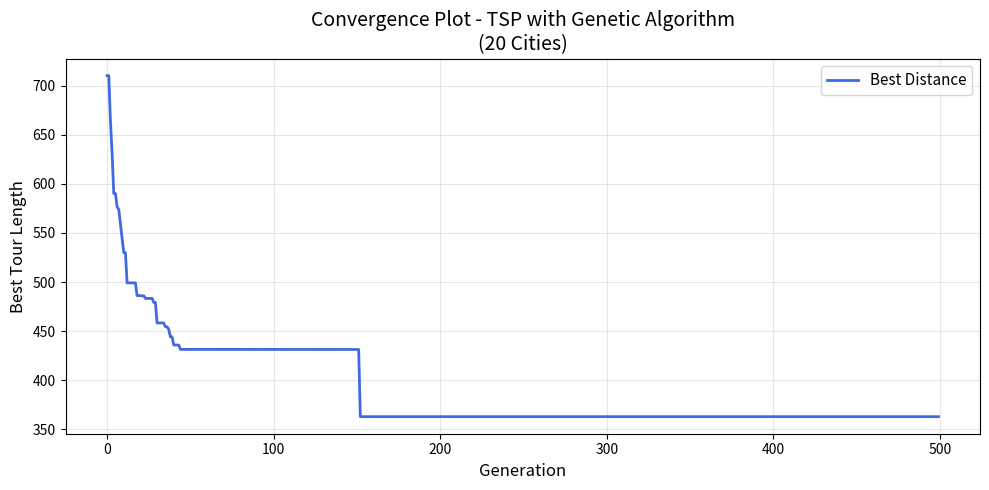
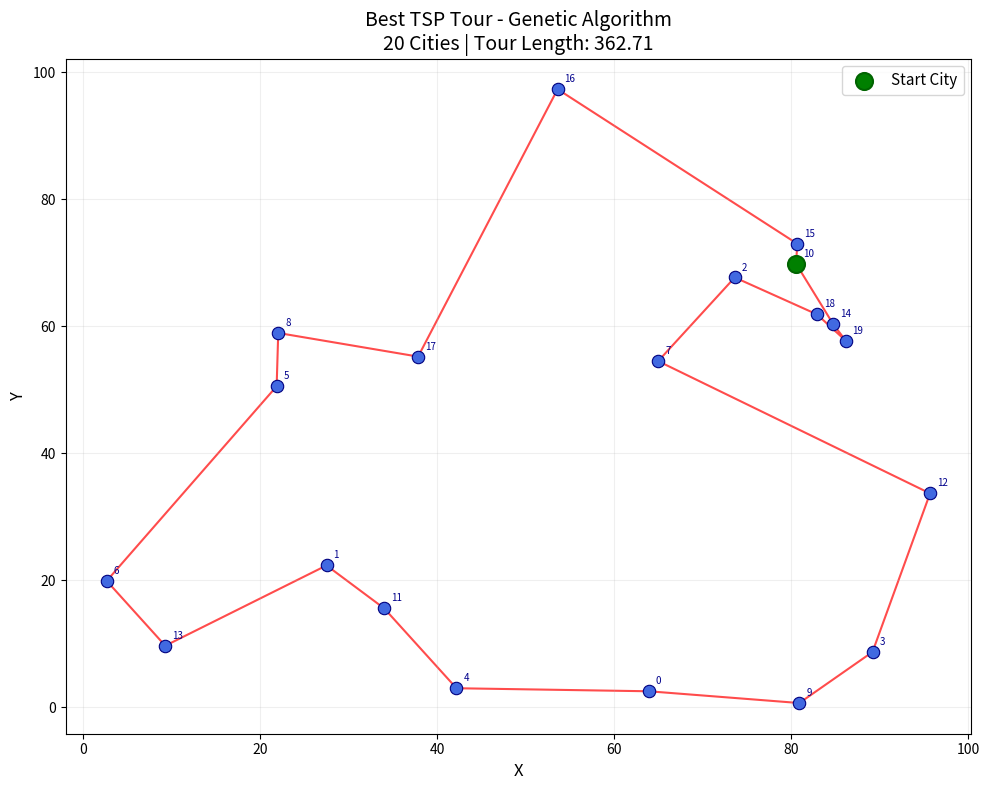
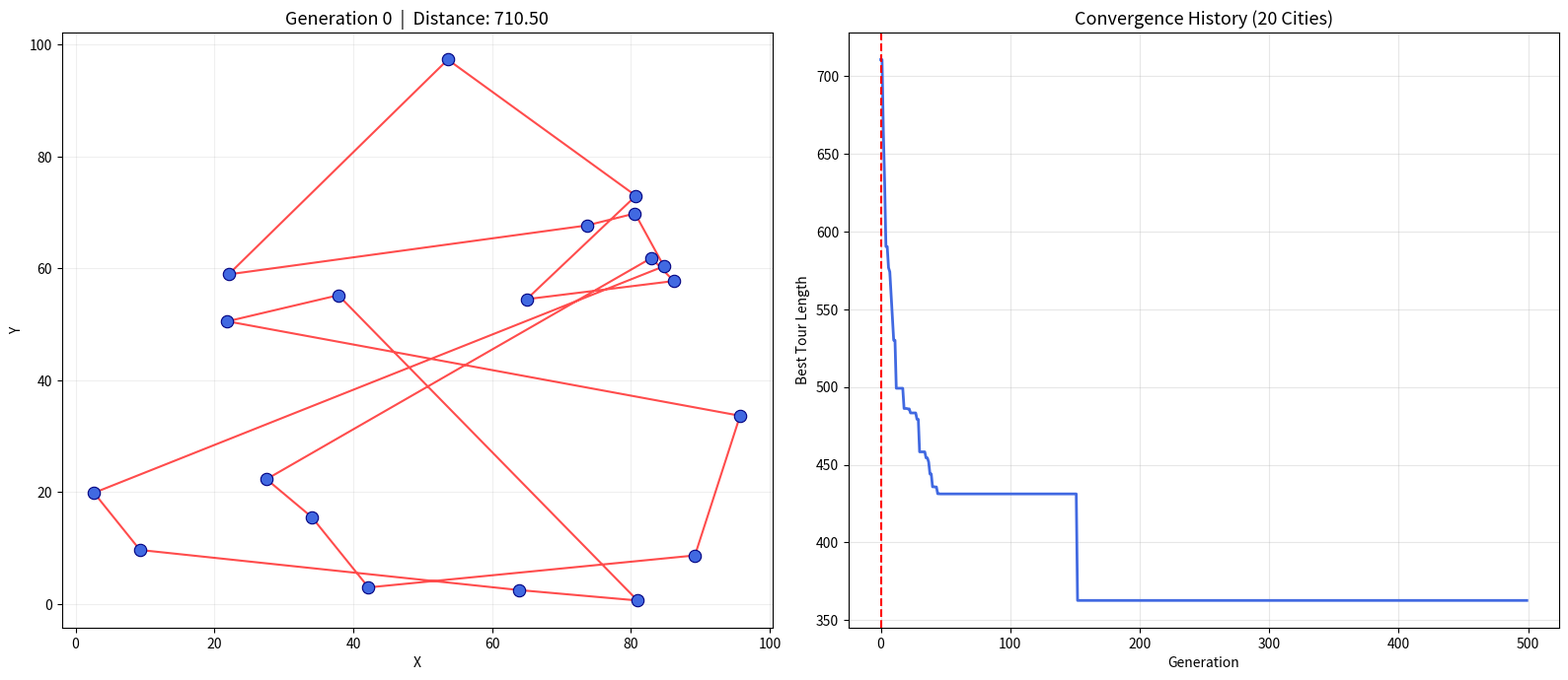
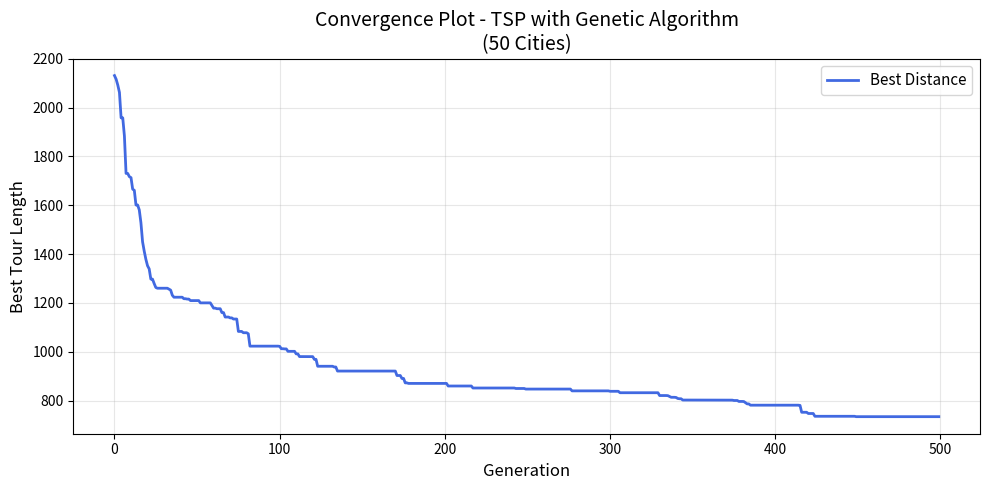
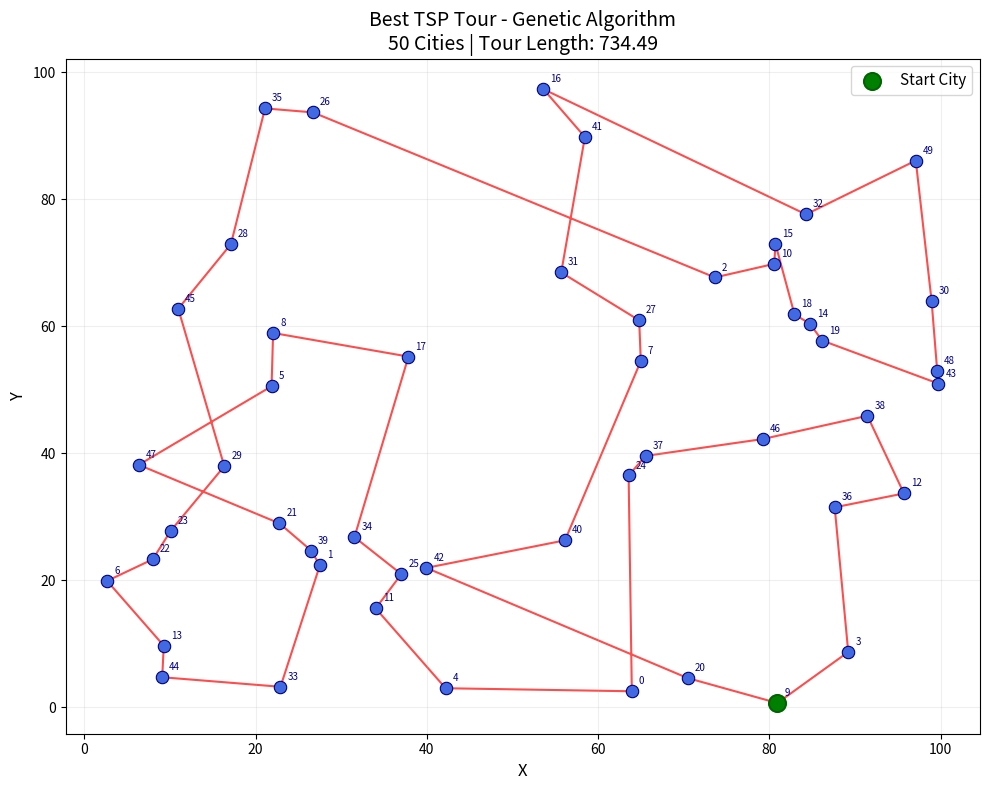
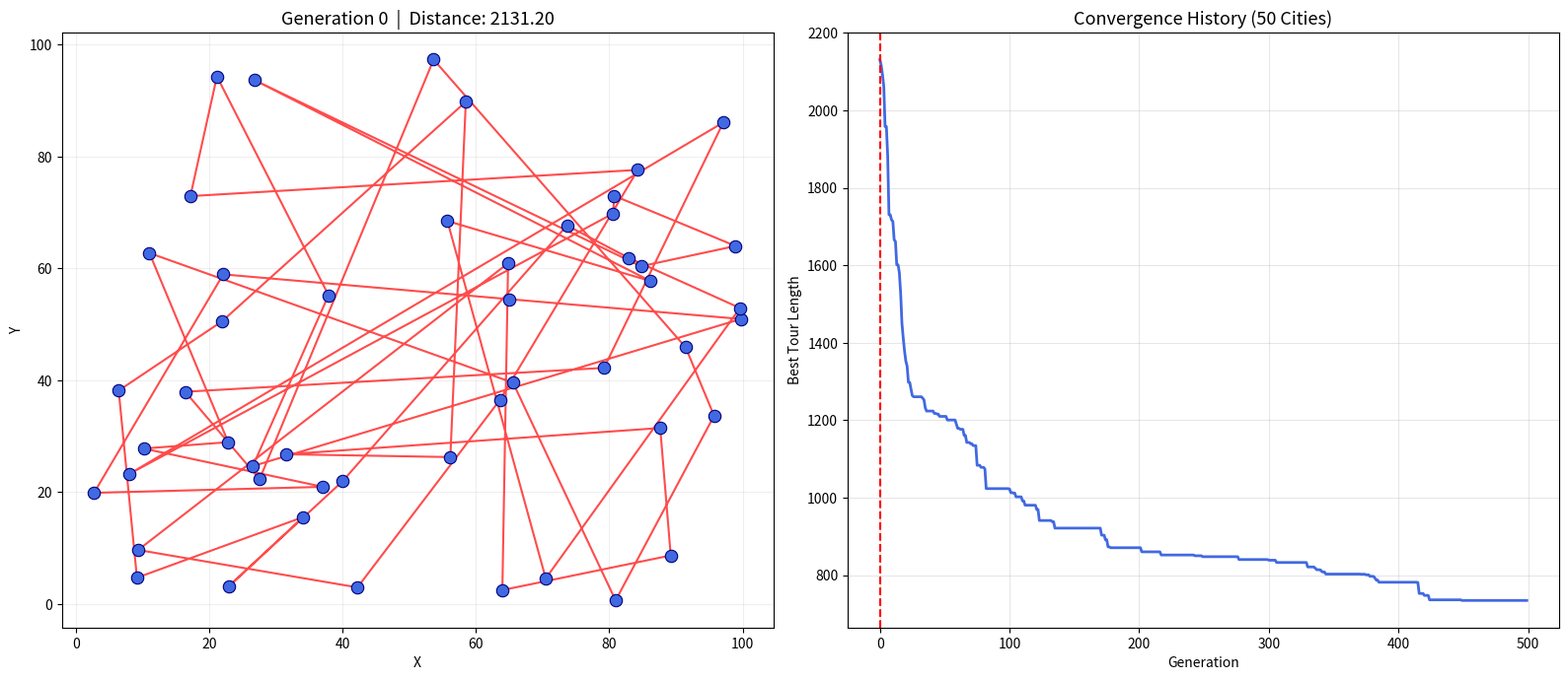
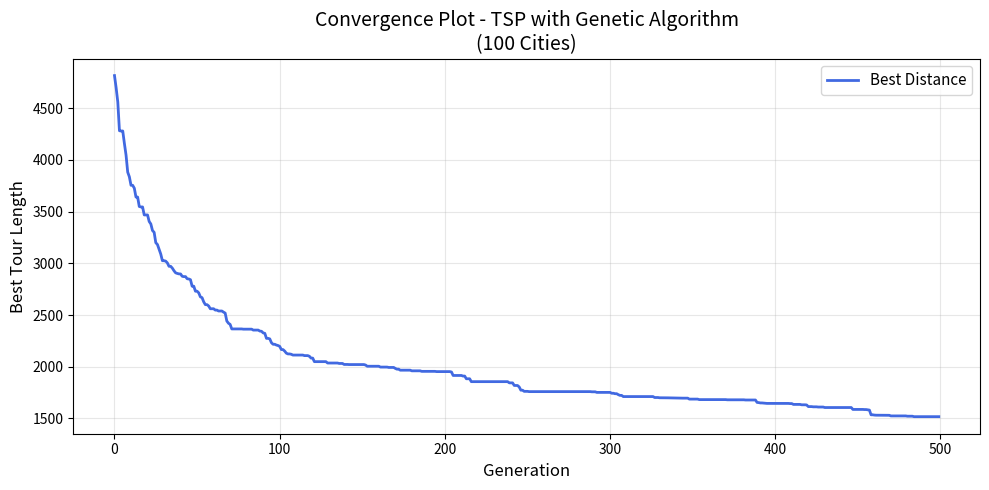
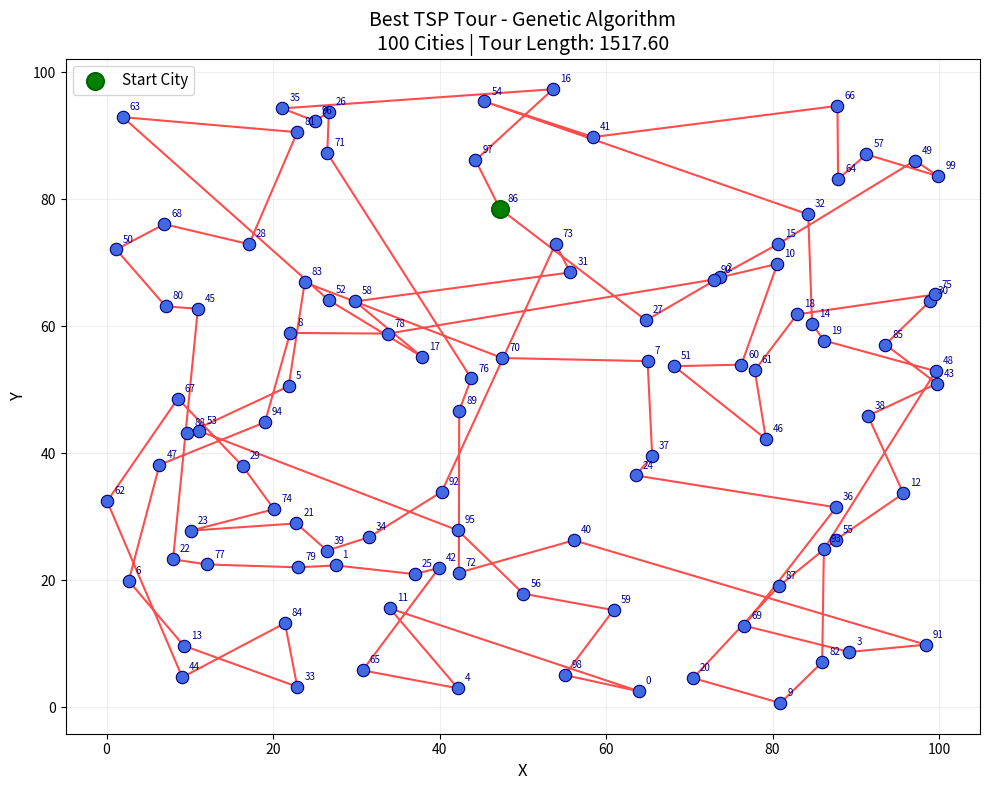
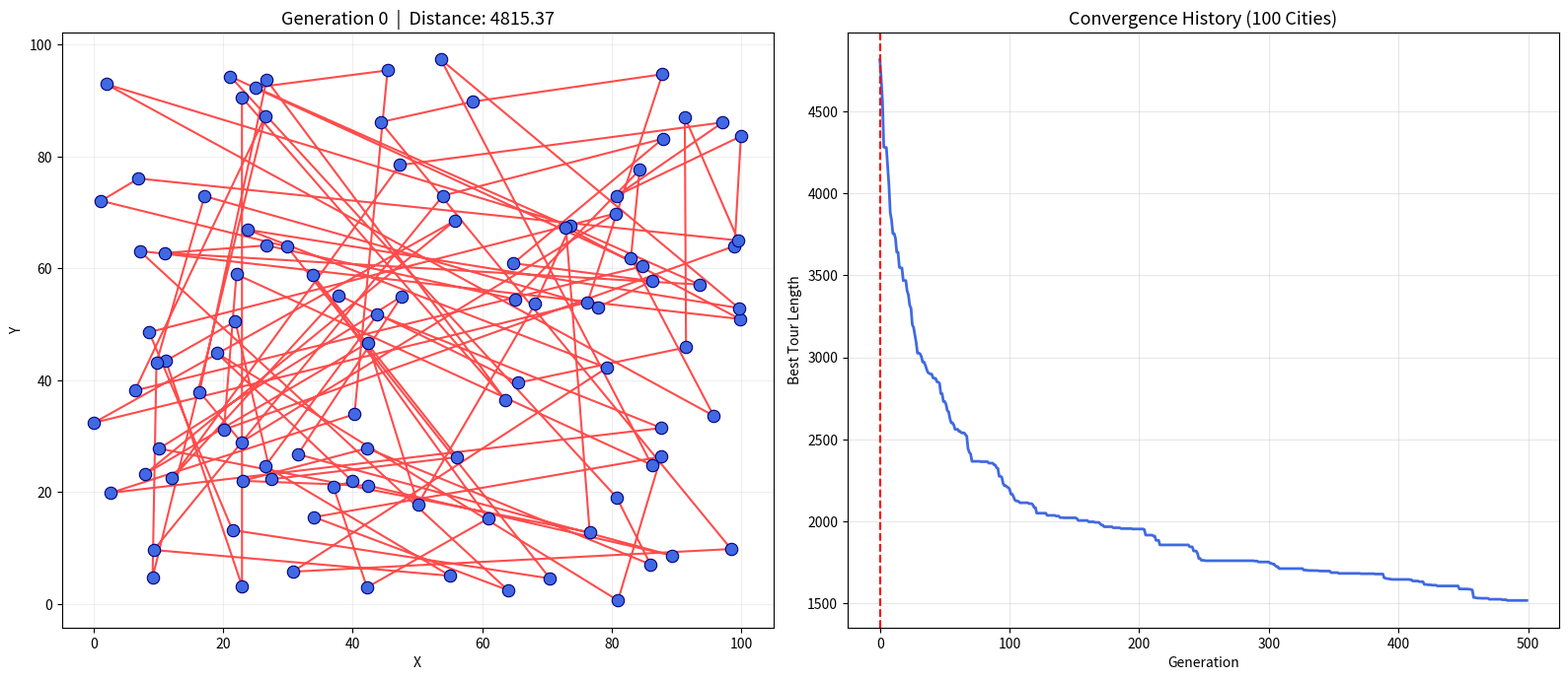
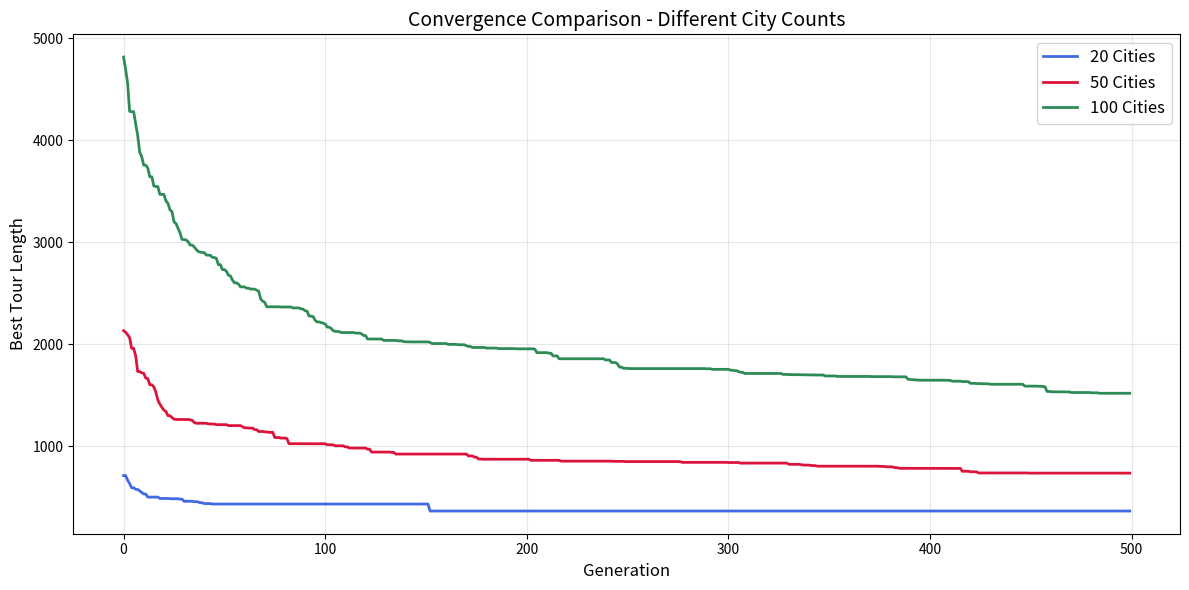
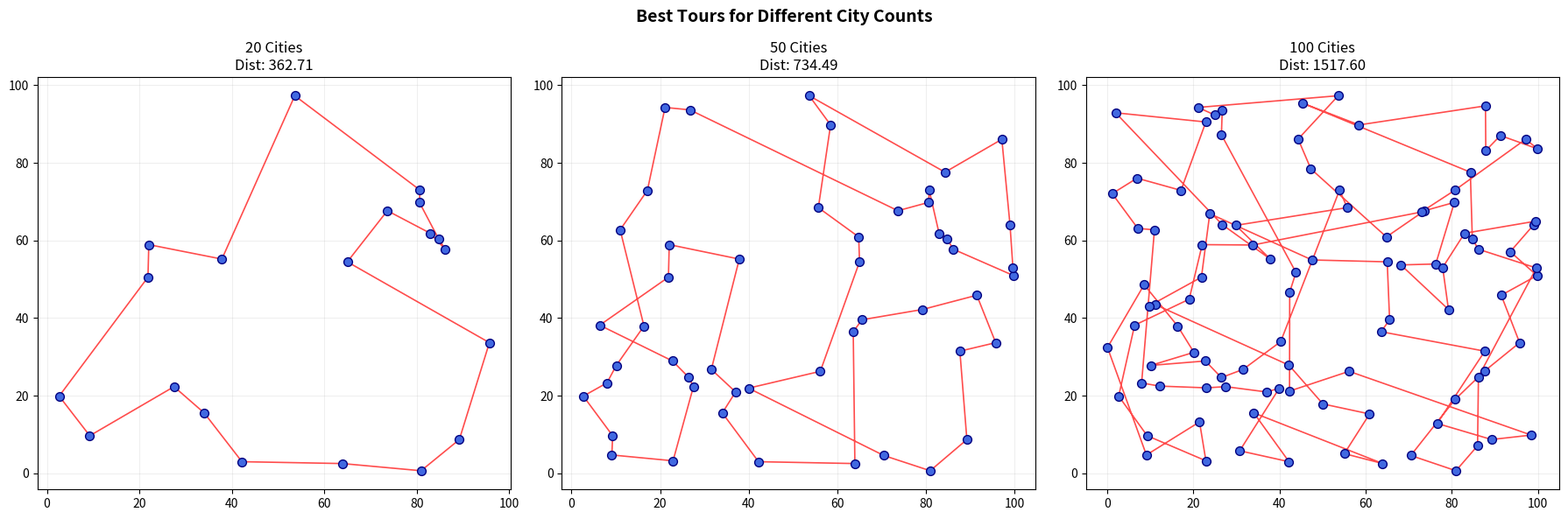

Recreate these plots in Python, in order.
import numpy as np
import matplotlib.pyplot as plt
import matplotlib.animation as animation
import random
import math
import time

POPULATION_SIZE = 100
NUM_GENERATIONS = 500
CROSSOVER_RATE = 0.9
MUTATION_RATE = 0.05
TOURNAMENT_SIZE = 5
ELITE_SIZE = 10
RANDOM_SEED = 42

random.seed(RANDOM_SEED)
np.random.seed(RANDOM_SEED)

# Generating random coordinates for cities
def generate_cities(num_cities, x_range=(0, 100), y_range=(0, 100)):
    cities = []
    for _ in range(num_cities):
        x = random.uniform(*x_range)
        y = random.uniform(*y_range)
        cities.append((x, y))
    return cities


def euclidean_distance(city1, city2):
    return math.sqrt((city1[0] - city2[0]) ** 2 + (city1[1] - city2[1]) ** 2)


def build_distance_matrix(cities):
    n = len(cities)
    matrix = [[0.0] * n for _ in range(n)]
    for i in range(n):
        for j in range(n):
            if i != j:
                matrix[i][j] = euclidean_distance(cities[i], cities[j])
    return matrix


def calculate_tour_length(chromosome, distance_matrix):
    total_length = 0.0
    n = len(chromosome)
    for i in range(n):
        city_from = chromosome[i]
        city_to = chromosome[(i + 1) % n]
        total_length += distance_matrix[city_from][city_to]
    return total_length


def fitness(chromosome, distance_matrix):
    length = calculate_tour_length(chromosome, distance_matrix)
    return 1.0 / length


def create_random_chromosome(num_cities):
    chromosome = list(range(num_cities))
    random.shuffle(chromosome)
    return chromosome


def create_initial_population(population_size, num_cities):
    population = []
    for _ in range(population_size):
        chromosome = create_random_chromosome(num_cities)
        population.append(chromosome)
    return population


def tournament_selection(population, fitness_scores, tournament_size):
    candidates_idx = random.sample(range(len(population)), tournament_size)
    best_idx = candidates_idx[0]
    for idx in candidates_idx[1:]:
        if fitness_scores[idx] > fitness_scores[best_idx]:
            best_idx = idx
    return population[best_idx][:]


def order_crossover(parent1, parent2):
    n = len(parent1)
    point1 = random.randint(0, n - 2)
    point2 = random.randint(point1 + 1, n - 1)
    child = [None] * n
    child[point1:point2 + 1] = parent1[point1:point2 + 1]
    inherited = set(child[point1:point2 + 1])
    p2_remaining = [city for city in parent2 if city not in inherited]
    fill_idx = 0
    for i in range(n):
        if child[i] is None:
            child[i] = p2_remaining[fill_idx]
            fill_idx += 1
    return child


def swap_mutation(chromosome):
    mutant = chromosome[:]
    idx1, idx2 = random.sample(range(len(mutant)), 2)
    mutant[idx1], mutant[idx2] = mutant[idx2], mutant[idx1]
    return mutant


def inversion_mutation(chromosome):
    mutant = chromosome[:]
    n = len(mutant)
    point1 = random.randint(0, n - 2)
    point2 = random.randint(point1 + 1, n - 1)
    mutant[point1:point2 + 1] = mutant[point1:point2 + 1][::-1]
    return mutant


def apply_mutation(chromosome, mutation_rate):
    if random.random() < mutation_rate:
        if random.random() < 0.5:
            return swap_mutation(chromosome)
        else:
            return inversion_mutation(chromosome)
    return chromosome[:]


def genetic_algorithm(cities, population_size=POPULATION_SIZE,
                      num_generations=NUM_GENERATIONS,
                      crossover_rate=CROSSOVER_RATE,
                      mutation_rate=MUTATION_RATE,
                      tournament_size=TOURNAMENT_SIZE,
                      elite_size=ELITE_SIZE):
    n = len(cities)
    distance_matrix = build_distance_matrix(cities)
    population = create_initial_population(population_size, n)

    best_chromosome = None
    best_distance = float('inf')
    convergence_history = []
    snapshot_chromosomes = []
    snapshot_interval = max(1, num_generations // 20)

    print(f"{'generation':>6} | {'best distance':>18} | {'avg distance':>18} | {'time (s)':>10}")
    print("-" * 60)

    start_time = time.time()

    for generation in range(num_generations):
        fitness_scores = [fitness(chrom, distance_matrix) for chrom in population]
        distances = [calculate_tour_length(chrom, distance_matrix) for chrom in population]

        gen_best_idx = distances.index(min(distances))
        gen_best_distance = distances[gen_best_idx]

        # save the best chromosome
        if gen_best_distance < best_distance:
            best_distance = gen_best_distance
            best_chromosome = population[gen_best_idx][:]

        convergence_history.append(best_distance)

        # Save path state for animation creation
        if generation % snapshot_interval == 0 or generation == num_generations - 1:
            snapshot_chromosomes.append(best_chromosome[:])

        if generation % 50 == 0 or generation == num_generations - 1:
            avg_dist = sum(distances) / len(distances)
            elapsed = time.time() - start_time
            print(f"{generation:>6} | {best_distance:>18.4f} | {avg_dist:>18.4f} | {elapsed:>10.2f}")

        sorted_indices = sorted(range(len(distances)), key=lambda i: distances[i])
        elites = [population[i][:] for i in sorted_indices[:elite_size]]

        new_population = elites[:]

        # crossover and mutation
        while len(new_population) < population_size:
            parent1 = tournament_selection(population, fitness_scores, tournament_size)
            parent2 = tournament_selection(population, fitness_scores, tournament_size)

            if random.random() < crossover_rate:
                child = order_crossover(parent1, parent2)
            else:
                child = parent1[:]

            child = apply_mutation(child, mutation_rate)
            new_population.append(child)

        population = new_population[:population_size]

    total_time = time.time() - start_time
    print(f"\nTotal execution time: {total_time:.2f} seconds")
    print(f"Best distance found: {best_distance:.4f}")

    return best_chromosome, best_distance, convergence_history, distance_matrix, snapshot_chromosomes


# Functions for charts and creating animations
def plot_convergence(convergence_history, num_cities):
    plt.figure(figsize=(10, 5))
    plt.plot(convergence_history, color='royalblue', linewidth=2, label='Best Distance')
    plt.title(f'Convergence Plot - TSP with Genetic Algorithm\n({num_cities} Cities)', fontsize=14)
    plt.xlabel('Generation', fontsize=12)
    plt.ylabel('Best Tour Length', fontsize=12)
    plt.legend(fontsize=11)
    plt.grid(True, alpha=0.3)
    plt.tight_layout()
    plt.savefig(f'convergence_plot_{num_cities}.png', dpi=300)
    plt.show()


def plot_best_tour(cities, best_chromosome, best_distance, num_cities):
    fig, ax = plt.subplots(figsize=(10, 8))
    tour_cities = [cities[i] for i in best_chromosome]
    tour_cities.append(tour_cities[0])
    xs = [c[0] for c in tour_cities]
    ys = [c[1] for c in tour_cities]
    ax.plot(xs, ys, 'r-', linewidth=1.5, alpha=0.7, zorder=1)

    cx = [c[0] for c in cities]
    cy = [c[1] for c in cities]
    ax.scatter(cx, cy, s=80, c='royalblue', zorder=3, edgecolors='navy', linewidths=0.8)

    for i, (x, y) in enumerate(cities):
        ax.annotate(str(i), (x, y), textcoords="offset points",
                    xytext=(5, 5), fontsize=7, color='darkblue')

    start_city = cities[best_chromosome[0]]
    ax.scatter(*start_city, s=150, c='green', zorder=4,
               edgecolors='darkgreen', linewidths=1.5, label='Start City')
    ax.set_title(f'Best TSP Tour - Genetic Algorithm\n'
                 f'{num_cities} Cities | Tour Length: {best_distance:.2f}', fontsize=14)
    ax.set_xlabel('X', fontsize=12)
    ax.set_ylabel('Y', fontsize=12)
    ax.legend(fontsize=11)
    ax.grid(True, alpha=0.2)
    plt.tight_layout()
    plt.savefig(f'Best TSP Tour_{num_cities}.png', dpi=300)
    plt.show()


def plot_tour_animation(cities, convergence_chromosomes, convergence_history, num_cities):
    fig, axes = plt.subplots(1, 2, figsize=(16, 7))
    ax_tour = axes[0]
    ax_conv = axes[1]

    cx = [c[0] for c in cities]
    cy = [c[1] for c in cities]

    ax_conv.plot(convergence_history, color='royalblue', linewidth=2)
    ax_conv.set_title(f'Convergence History ({num_cities} Cities)', fontsize=13)
    ax_conv.set_xlabel('Generation')
    ax_conv.set_ylabel('Best Tour Length')
    ax_conv.grid(True, alpha=0.3)
    vline = ax_conv.axvline(x=0, color='red', linestyle='--', linewidth=1.5)

    ax_tour.scatter(cx, cy, s=80, c='royalblue', zorder=3, edgecolors='navy', linewidths=0.8)
    line_tour, = ax_tour.plot([], [], 'r-', linewidth=1.5, alpha=0.7)
    title_tour = ax_tour.set_title('', fontsize=13)
    ax_tour.set_xlabel('X')
    ax_tour.set_ylabel('Y')
    ax_tour.grid(True, alpha=0.2)

    num_frames = len(convergence_chromosomes)
    gen_per_frame = len(convergence_history) // num_frames

    def update(frame):
        chrom = convergence_chromosomes[frame]
        tour = [cities[i] for i in chrom] + [cities[chrom[0]]]
        xs = [c[0] for c in tour]
        ys = [c[1] for c in tour]

        line_tour.set_data(xs, ys)

        gen_num = frame * gen_per_frame
        dist = convergence_history[min(gen_num, len(convergence_history) - 1)]
        title_tour.set_text(f'Generation {gen_num}  |  Distance: {dist:.2f}')
        vline.set_xdata([gen_num])

        return line_tour, title_tour, vline

    ani = animation.FuncAnimation(
        fig,
        update,
        frames=num_frames,
        interval=200,
        blit=False,
        repeat=False
    )

    plt.tight_layout()

    filename = f'tsp_animation_{num_cities}.gif'
    print(f"Saving Animation for {num_cities} cities as {filename} ....")
    ani.save(filename, writer='pillow', fps=5)
    print(f"Animation Saved: {filename}")
    plt.savefig(f'Animation_{num_cities}.png', dpi=300)
    plt.show()
    return ani

# compare different sizes of cities
def compare_city_counts():
    results = {}
    test_sizes = [20, 50, 100]

    for size in test_sizes:
        print(f"\n{'=' * 60}")
        print(f"Running GA for {size} Cities")
        print(f"{'=' * 60}")

        random.seed(RANDOM_SEED)
        np.random.seed(RANDOM_SEED)

        cities = generate_cities(size)

        best_chrom, best_dist, conv_history, distance_matrix, snapshot_chromosomes = genetic_algorithm(cities)

        results[size] = {
            'best_distance': best_dist,
            'history': conv_history,
            'chromosome': best_chrom,
            'cities': cities,
            'snapshots': snapshot_chromosomes
        }

        plot_convergence(conv_history, size)
        plot_best_tour(cities, best_chrom, best_dist, size)
        plot_tour_animation(cities, snapshot_chromosomes, conv_history, size)

    # Final comparison of convergence
    plt.figure(figsize=(12, 6))
    colors = ['royalblue', 'crimson', 'seagreen']
    for (size, color) in zip(test_sizes, colors):
        plt.plot(results[size]['history'], color=color, linewidth=2, label=f'{size} Cities')
    plt.title('Convergence Comparison - Different City Counts', fontsize=14)
    plt.xlabel('Generation', fontsize=12)
    plt.ylabel('Best Tour Length', fontsize=12)
    plt.legend(fontsize=12)
    plt.grid(True, alpha=0.3)
    plt.tight_layout()
    plt.savefig(f'Convergence Comparison.png', dpi=300)
    plt.show()

    # comparison of the best tours side by side
    fig, axes = plt.subplots(1, 3, figsize=(18, 6))
    for ax, size in zip(axes, test_sizes):
        r = results[size]
        tour = [r['cities'][i] for i in r['chromosome']] + [r['cities'][r['chromosome'][0]]]
        xs = [c[0] for c in tour]
        ys = [c[1] for c in tour]
        cx = [c[0] for c in r['cities']]
        cy = [c[1] for c in r['cities']]
        ax.plot(xs, ys, 'r-', linewidth=1.2, alpha=0.7)
        ax.scatter(cx, cy, s=50, c='royalblue', zorder=3, edgecolors='navy')
        ax.set_title(f'{size} Cities\nDist: {r["best_distance"]:.2f}', fontsize=12)
        ax.grid(True, alpha=0.2)
    plt.suptitle('Best Tours for Different City Counts', fontsize=14, fontweight='bold')
    plt.tight_layout()
    plt.savefig(f'Best Tours Comparison.png', dpi=300)
    plt.show()

    return results


if __name__ == "__main__":
    all_results = compare_city_counts()
